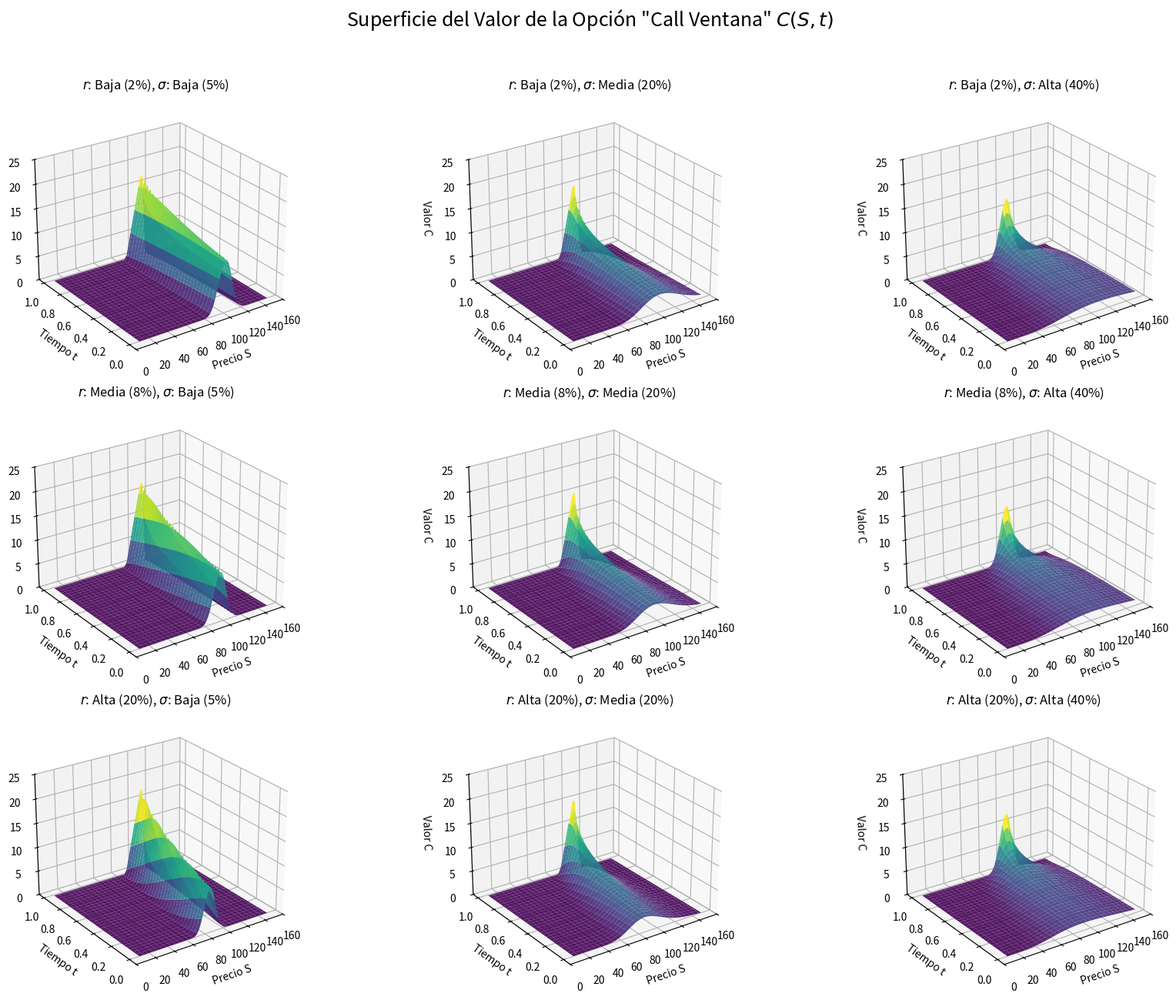

Python code for this plot:
import numpy as np
import matplotlib.pyplot as plt
from scipy.stats import norm
import os

def call_ventana(S, t, E1, E2, T, r, sigma):
    """
    Calcula el precio de la opción Call Ventana según la fórmula analítica.
    """
    tau = T - t
    # Para evitar división por cero en expiración
    tau = np.maximum(tau, 1e-6)
    
    # d1 terms
    arg1_E2 = (np.log(E2 / S) - (r + 0.5 * sigma**2) * tau) / (sigma * np.sqrt(tau))
    arg1_E1 = (np.log(E1 / S) - (r + 0.5 * sigma**2) * tau) / (sigma * np.sqrt(tau))
    
    # d2 terms
    arg2_E2 = (np.log(E2 / S) + (0.5 * sigma**2 - r) * tau) / (sigma * np.sqrt(tau))
    arg2_E1 = (np.log(E1 / S) + (0.5 * sigma**2 - r) * tau) / (sigma * np.sqrt(tau))
    
    term1 = S * (norm.cdf(arg1_E2) - norm.cdf(arg1_E1))
    term2 = E1 * np.exp(-r * tau) * (norm.cdf(arg2_E2) - norm.cdf(arg2_E1))
    
    return term1 - term2

def generar_superficie_3x3():
    # Parámetros fijos
    E1 = 90
    E2 = 110
    T = 1.0
    
    # Grilla de S y t
    S_vals = np.linspace(10, 150, 60)
    t_vals = np.linspace(0, 0.99, 60)
    S_grid, t_grid = np.meshgrid(S_vals, t_vals)
    
    # Valores para explorar
    r_valores = [0.02, 0.08, 0.20]       # Baja, Media, Alta
    sigma_valores = [0.05, 0.20, 0.40]    # Baja, Media, Alta
    
    r_labels = ['Baja (2%)', 'Media (8%)', 'Alta (20%)']
    sigma_labels = ['Baja (5%)', 'Media (20%)', 'Alta (40%)']
    
    fig = plt.figure(figsize=(18, 14))
    fig.suptitle('Superficie del Valor de la Opción "Call Ventana" $C(S,t)$', fontsize=18, y=0.95)
    
    for i, r in enumerate(r_valores):
        for j, sigma in enumerate(sigma_valores):
            # subplot index is 1-based, 3 cols * i + j + 1
            ax = fig.add_subplot(3, 3, i * 3 + j + 1, projection='3d')
            
            C_grid = call_ventana(S_grid, t_grid, E1, E2, T, r, sigma)
            
            surf = ax.plot_surface(S_grid, t_grid, C_grid, cmap='viridis', edgecolor='none', alpha=0.9)
            
            ax.set_title(f'$r$: {r_labels[i]}, $\sigma$: {sigma_labels[j]}')
            ax.set_xlabel('Precio S')
            ax.set_ylabel('Tiempo t')
            ax.set_zlabel('Valor C')
            
            # Limitar z para consistencia en la visualización, 
            # El valor máximo teórico es E2 - E1 = 20
            ax.set_zlim(0, 25)
            
            # Ángulo de visión para que se vea bien la ventana
            ax.view_init(elev=25, azim=-125)

    plt.tight_layout(rect=[0, 0.03, 1, 0.93])
    
    output_dir = 'Informe'
    os.makedirs(output_dir, exist_ok=True)
    output_path = os.path.join(output_dir, 'superficie_3x3.png')
    plt.savefig(output_path, dpi=300)
    print(f"Gráfico guardado en: {output_path}")

if __name__ == "__main__":
    generar_superficie_3x3()
